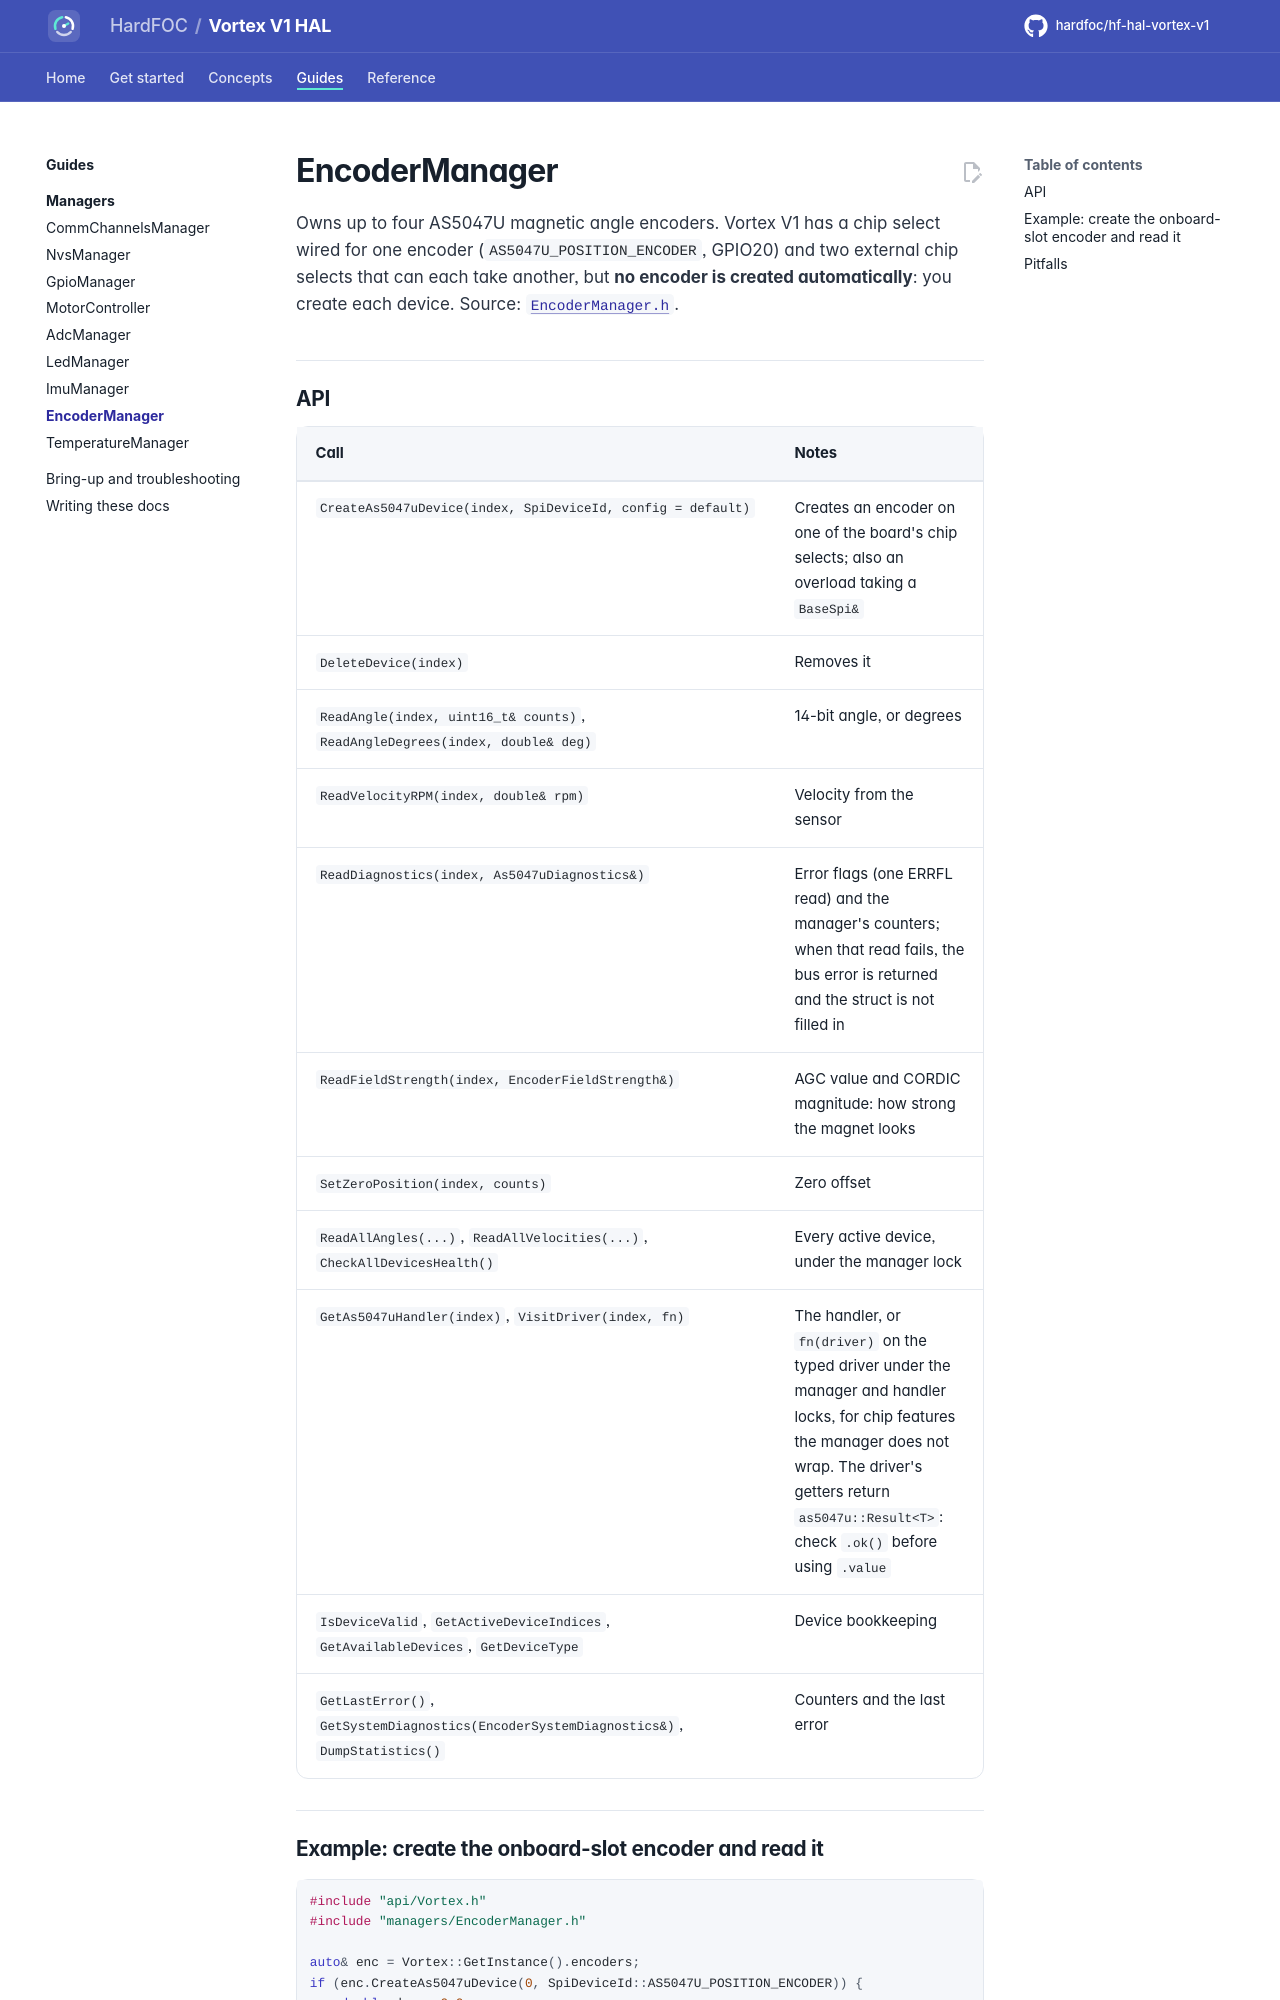

repository: hardfoc/hf-hal-vortex-v1 · page: dev/managers/encoders/index.html · generator: mkdocs

# EncoderManager

Owns up to four AS5047U magnetic angle encoders. Vortex V1 has a chip select wired for one encoder
(`AS5047U_POSITION_ENCODER`, GPIO20) and two external chip selects that can each take another, but **no encoder is
created automatically**: you create each device. Source: [`EncoderManager.h`](../../lib/managers/EncoderManager.h).

## API

| Call | Notes |
| --- | --- |
| `CreateAs5047uDevice(index, SpiDeviceId, config = default)` | Creates an encoder on one of the board's chip selects; also an overload taking a `BaseSpi&` |
| `DeleteDevice(index)` | Removes it |
| `ReadAngle(index, uint16_t& counts)`, `ReadAngleDegrees(index, double& deg)` | 14-bit angle, or degrees |
| `ReadVelocityRPM(index, double& rpm)` | Velocity from the sensor |
| `ReadDiagnostics(index, As5047uDiagnostics&)` | Error flags (one ERRFL read) and the manager's counters; when that read fails, the bus error is returned and the struct is not filled in |
| `ReadFieldStrength(index, EncoderFieldStrength&)` | AGC value and CORDIC magnitude: how strong the magnet looks |
| `SetZeroPosition(index, counts)` | Zero offset |
| `ReadAllAngles(...)`, `ReadAllVelocities(...)`, `CheckAllDevicesHealth()` | Every active device, under the manager lock |
| `GetAs5047uHandler(index)`, `VisitDriver(index, fn)` | The handler, or `fn(driver)` on the typed driver under the manager and handler locks, for chip features the manager does not wrap. The driver's getters return `as5047u::Result<T>`: check `.ok()` before using `.value` |
| `IsDeviceValid`, `GetActiveDeviceIndices`, `GetAvailableDevices`, `GetDeviceType` | Device bookkeeping |
| `GetLastError()`, `GetSystemDiagnostics(EncoderSystemDiagnostics&)`, `DumpStatistics()` | Counters and the last error |
